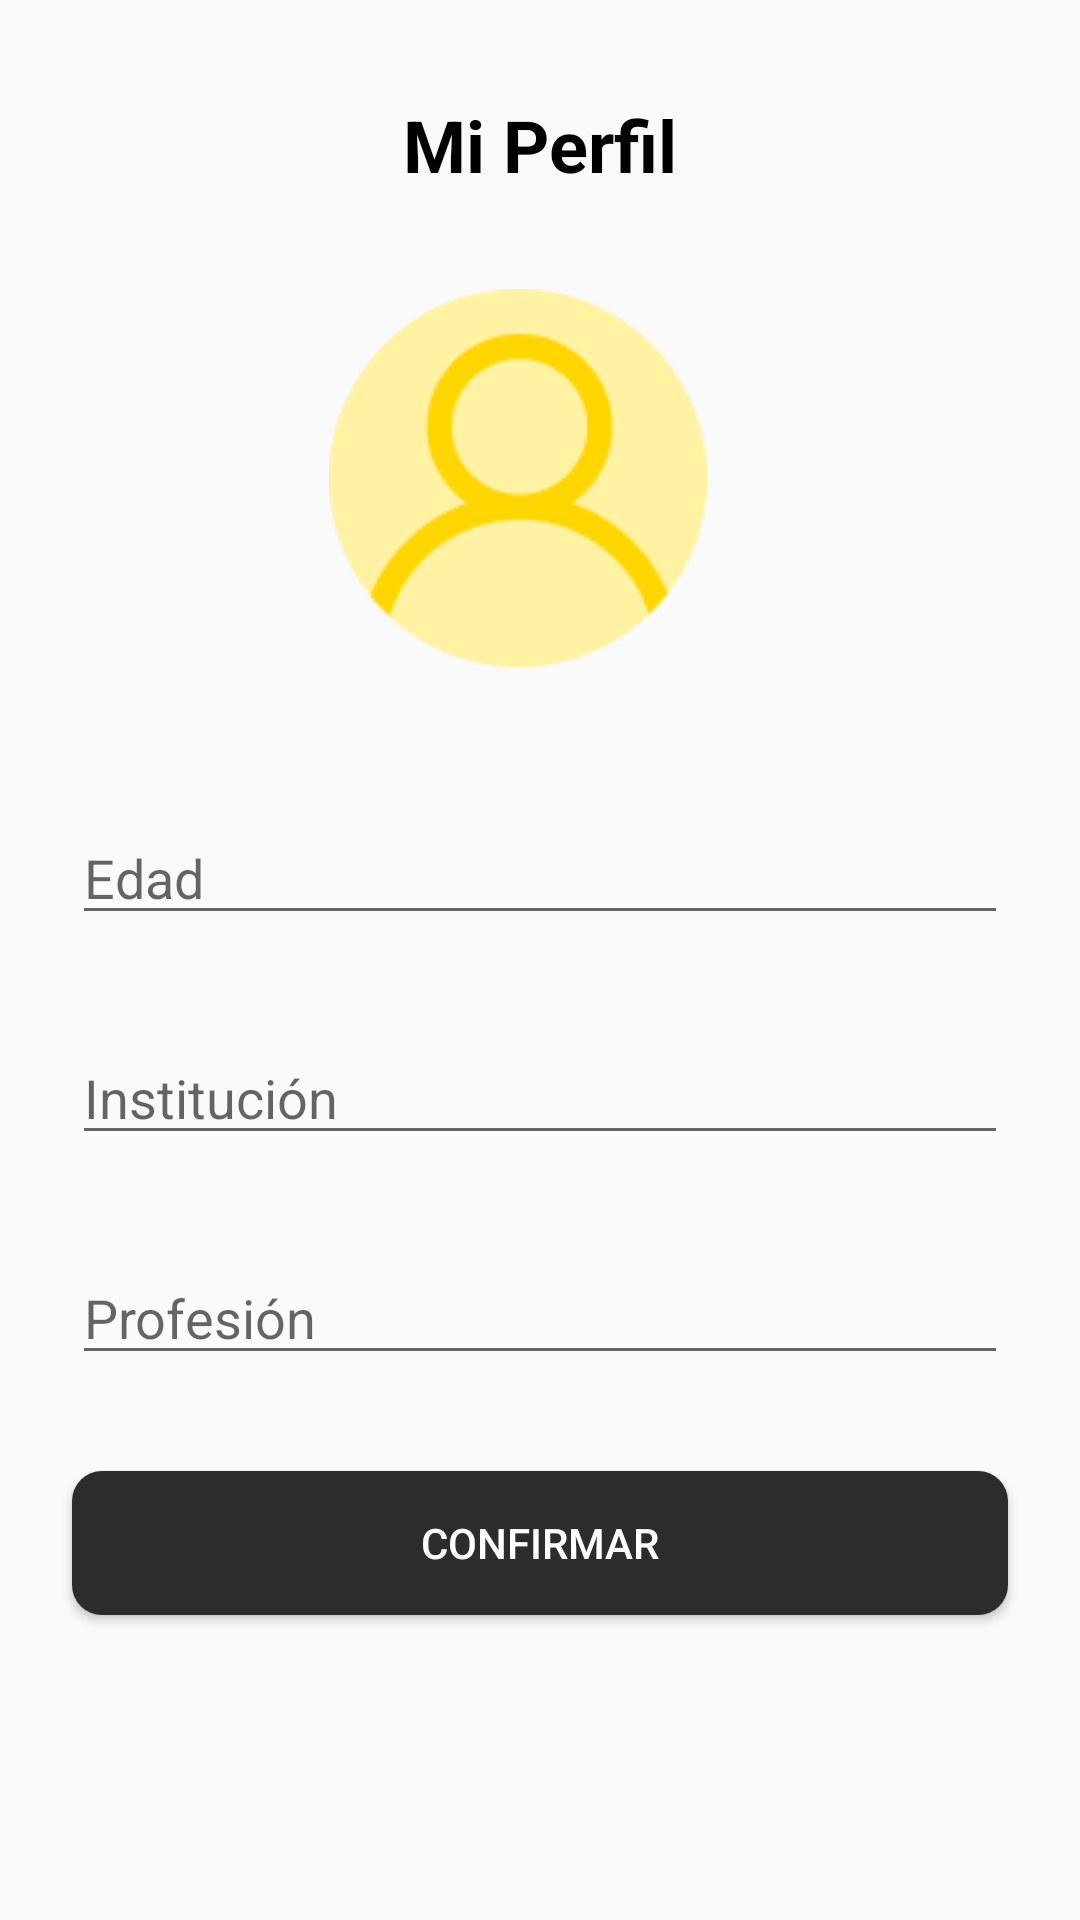

Write the Android layout XML for this screen, with the resource values it uses.
<!-- AndroidManifest.xml: application theme Theme.FinalEco -->
<!-- res/layout/activity_update_profile.xml -->
<?xml version="1.0" encoding="utf-8"?>
<androidx.constraintlayout.widget.ConstraintLayout xmlns:android="http://schemas.android.com/apk/res/android"
    xmlns:app="http://schemas.android.com/apk/res-auto"
    xmlns:tools="http://schemas.android.com/tools"
    android:layout_width="match_parent"
    android:layout_height="match_parent"
    tools:context=".activities.UpdateProfileActivity">

    <TextView
        android:id="@+id/tvName2"
        android:layout_width="wrap_content"
        android:layout_height="wrap_content"
        android:layout_marginTop="16dp"
        android:textColor="#2C2C2C"
        android:textSize="16sp"
        android:textStyle="bold"
        app:layout_constraintEnd_toEndOf="@+id/imageViewProfile2"
        app:layout_constraintStart_toStartOf="@+id/imageViewProfile2"
        app:layout_constraintTop_toBottomOf="@+id/imageViewProfile2" />

    <ImageView
        android:id="@+id/imageViewProfile2"
        android:layout_width="126dp"
        android:layout_height="126dp"
        android:layout_marginStart="8dp"
        android:layout_marginTop="32dp"
        android:layout_marginEnd="8dp"
        app:layout_constraintEnd_toEndOf="parent"
        app:layout_constraintHorizontal_bias="0.466"
        app:layout_constraintStart_toStartOf="parent"
        app:layout_constraintTop_toBottomOf="@+id/tvProfile2"
        app:srcCompat="@drawable/imagen" />

    <TextView
        android:id="@+id/tvProfile2"
        android:layout_width="wrap_content"
        android:layout_height="wrap_content"
        android:layout_marginTop="32dp"
        android:text="Mi Perfil"
        android:textColor="#000000"
        android:textSize="24sp"
        android:textStyle="bold"
        app:layout_constraintEnd_toEndOf="parent"
        app:layout_constraintStart_toStartOf="parent"
        app:layout_constraintTop_toTopOf="parent" />

    <EditText
        android:id="@+id/etAge"
        android:layout_width="0dp"
        android:layout_height="wrap_content"
        android:layout_marginStart="24dp"
        android:layout_marginTop="32dp"
        android:layout_marginEnd="24dp"
        android:ems="10"
        android:hint="Edad"
        android:inputType="number"
        app:layout_constraintEnd_toEndOf="parent"
        app:layout_constraintStart_toStartOf="parent"
        app:layout_constraintTop_toTopOf="@+id/tvName2" />

    <EditText
        android:id="@+id/etInstitution"
        android:layout_width="0dp"
        android:layout_height="wrap_content"
        android:layout_marginStart="24dp"
        android:layout_marginTop="32dp"
        android:layout_marginEnd="24dp"
        android:ems="10"
        android:hint="Institución"
        android:inputType="textPersonName"
        app:layout_constraintEnd_toEndOf="parent"
        app:layout_constraintStart_toStartOf="parent"
        app:layout_constraintTop_toBottomOf="@+id/etAge" />

    <EditText
        android:id="@+id/etProfesion"
        android:layout_width="0dp"
        android:layout_height="wrap_content"
        android:layout_marginStart="24dp"
        android:layout_marginTop="32dp"
        android:layout_marginEnd="24dp"
        android:ems="10"
        android:hint="Profesión"
        android:inputType="textPersonName"
        app:layout_constraintEnd_toEndOf="parent"
        app:layout_constraintStart_toStartOf="parent"
        app:layout_constraintTop_toBottomOf="@+id/etInstitution" />

    <Button
        android:id="@+id/btnUpdate"
        android:layout_width="0dp"
        android:layout_height="wrap_content"
        android:layout_marginStart="24dp"
        android:layout_marginTop="32dp"
        android:layout_marginEnd="24dp"
        android:background="@drawable/btn"
        android:text="Confirmar"
        android:textColor="#FFFFFF"
        app:layout_constraintEnd_toEndOf="parent"
        app:layout_constraintStart_toStartOf="parent"
        app:layout_constraintTop_toBottomOf="@+id/etProfesion" />
</androidx.constraintlayout.widget.ConstraintLayout>
<!-- resources referenced by this layout -->
<resources>
  <!-- drawable btn (drawable) -->
  <?xml version="1.0" encoding="utf-8"?>
  <shape xmlns:android="http://schemas.android.com/apk/res/android"
      android:shape="rectangle" android:padding="10dp">
      
      <solid android:color="#2C2C2C"/>
      <corners android:radius="10dp"/>
  </shape>
  <!-- drawable imagen: png bitmap (drawable, 3817 bytes) -->
  <style name="Theme.FinalEco" parent="Theme.AppCompat.Light.NoActionBar">
          
          <item name="colorPrimary">@color/purple_500</item>
          <item name="colorPrimaryVariant">@color/purple_700</item>
          <item name="colorOnPrimary">@color/white</item>
          
          <item name="colorSecondary">@color/teal_200</item>
          <item name="colorSecondaryVariant">@color/teal_700</item>
          <item name="colorOnSecondary">@color/black</item>
          
          <item name="android:statusBarColor" tools:targetApi="l">?attr/colorPrimaryVariant</item>
          
      </style>
  <!-- not gathered from this repository: default colours our renderer supplied (Android Studio template values) -->
  <color name="purple_500">#FF6200EE</color>
  <color name="purple_700">#FF3700B3</color>
  <color name="teal_200">#FF03DAC5</color>
  <color name="teal_700">#FF018786</color>
  <color name="black">#FF000000</color>
  <color name="white">#FFFFFFFF</color>
</resources>
